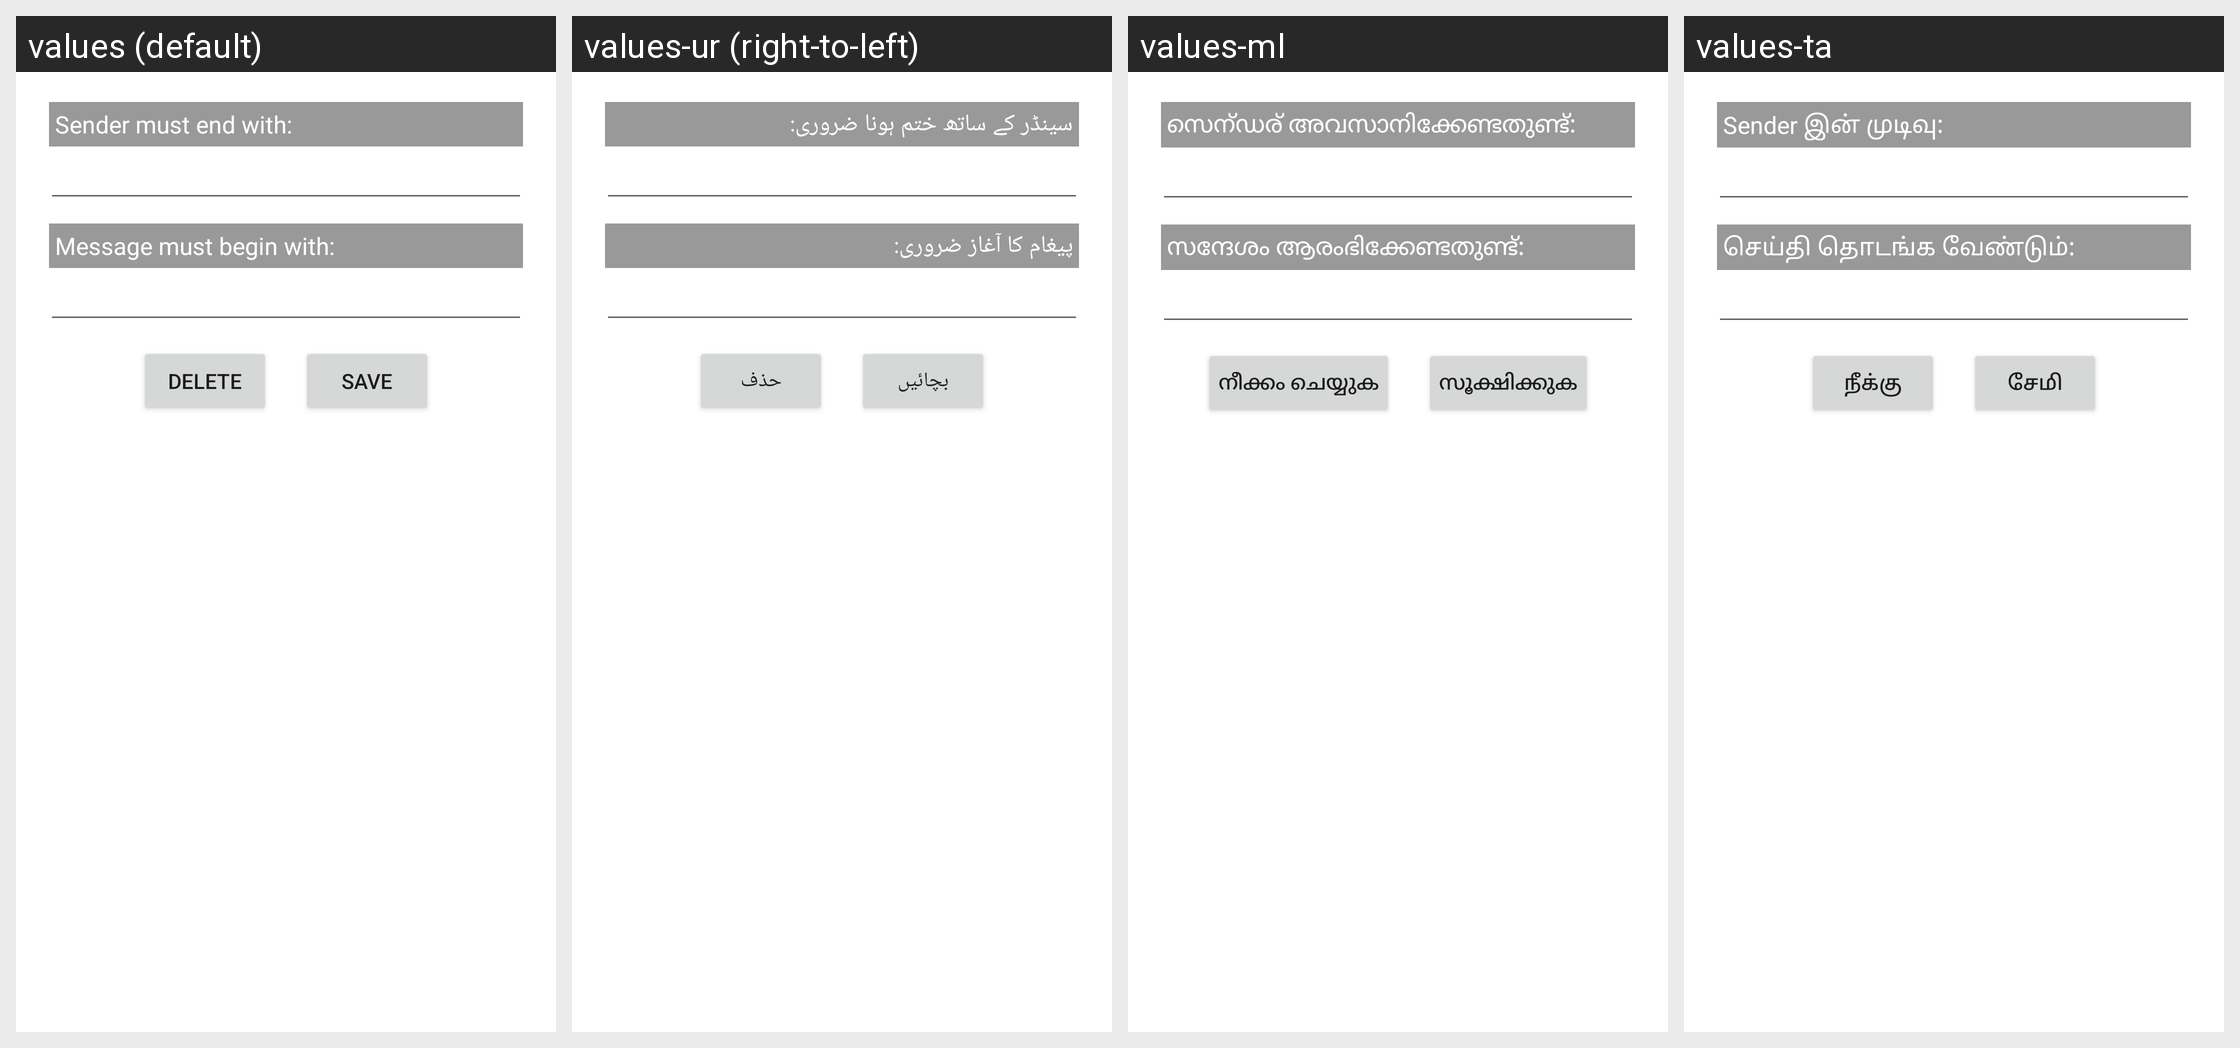

Strings drawn on this Android screen and how each of the app's shown locales translates them:
Android screen res/layout/dialog_listitem.xml rendered under 4 locales, left to right: values (default), values-ur (right-to-left), values-ml, values-ta. Device: Nexus 5 (rendered at 1080×1920; each locale shown at half size, 540×960, under a caption strip naming it); theme Theme.MaterialComponents.DayNight.NoActionBar.
Other locales in the repository, not shown: values-ar, values-bg, values-bn, values-bs, values-cnr, values-cs, values-cy, values-da, values-de, values-el, values-es, values-et, values-fi, values-fr, values-fr-rCA, values-ga, values-gu, values-he, values-hi, values-hr, values-hu, values-id, values-it, values-ja, values-ko, values-lt, values-lv, values-ms, values-mt, values-nb, values-ne, values-nl, values-pl, values-pt, values-ro, values-ru, values-si, values-sk, values-sl, values-sr, values-sv, values-te, values-th, values-tr, values-uk, values-vi, values-zh, values-zh-rTW.
Strings drawn on this screen, with the default value and each locale's value (text and hints the layout hard-codes appear in the picture but are not listed):

label_sender
  values: Sender must end with:
  values-ur: سینڈر کے ساتھ ختم ہونا ضروری:
  values-ml: സെന്ഡര് അവസാനിക്കേണ്ടതുണ്ട്:
  values-ta: Sender இன் முடிவு:

label_message
  values: Message must begin with:
  values-ur: پیغام کا آغاز ضروری:
  values-ml: സന്ദേശം ആരംഭിക്കേണ്ടതുണ്ട്:
  values-ta: செய்தி தொடங்க வேண்டும்:

label_button_delete
  values: DELETE
  values-ur: حذف
  values-ml: നീക്കം ചെയ്യുക
  values-ta: நீக்கு

label_button_save
  values: SAVE
  values-ur: بچائیں
  values-ml: സൂക്ഷിക്കുക
  values-ta: சேமி
